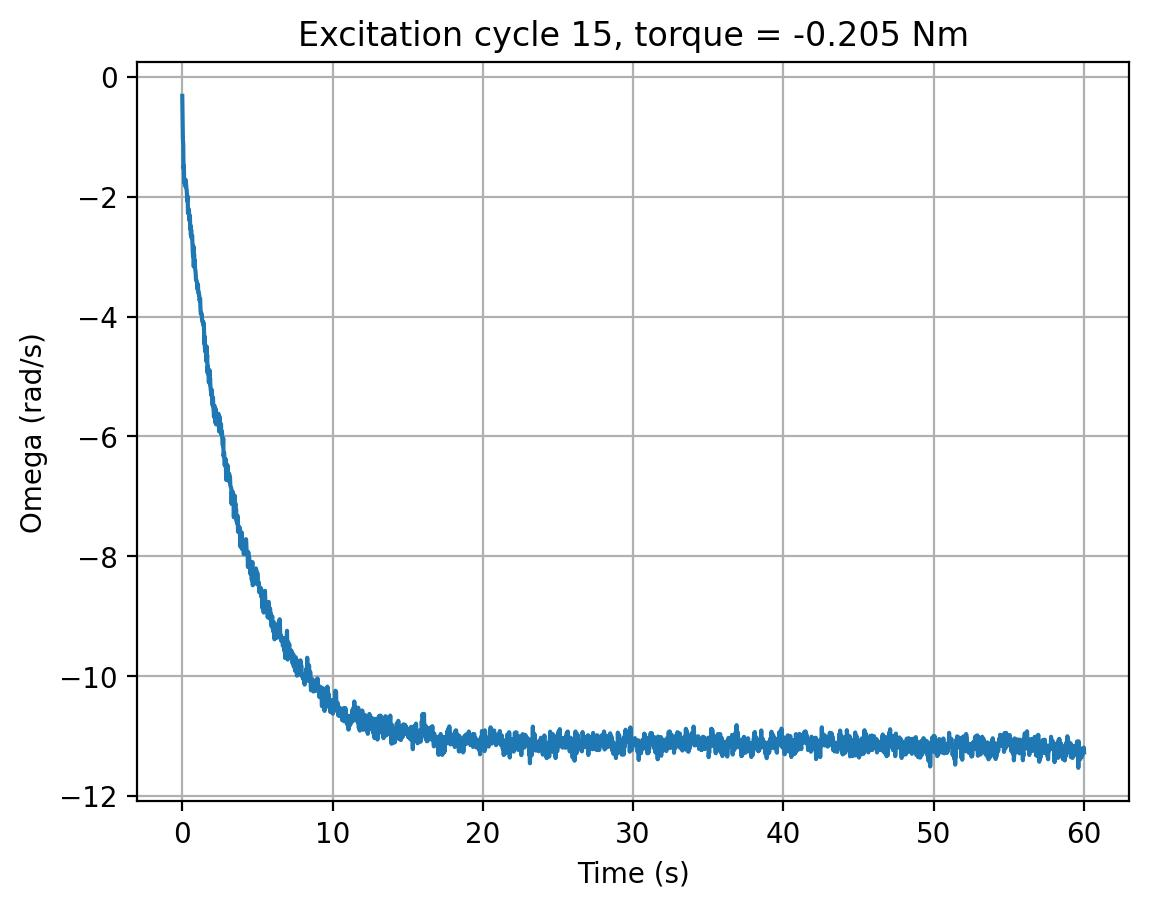

The table this chart was drawn from, first rows:
cycle, time_s, omega_rad_s, torque_input
15, 0.0, -0.3179, -0.205
15, 0.02025, -0.7257, -0.205
15, 0.04195, -1.045, -0.205
15, 0.06318, -1.125, -0.205
15, 0.08454, -1.529, -0.205
15, 0.1057, -1.481, -0.205
15, 0.127, -1.746, -0.205
15, 0.1483, -1.781, -0.205
15, 0.1692, -1.745, -0.205
15, 0.1904, -1.792, -0.205
15, 0.2115, -1.829, -0.205
15, 0.2327, -1.723, -0.205
15, 0.2538, -1.797, -0.205
15, 0.2748, -1.865, -0.205
15, 0.2959, -1.894, -0.205
15, 0.3172, -1.995, -0.205
15, 0.3382, -2.074, -0.205
15, 0.3592, -1.994, -0.205
15, 0.3805, -2.279, -0.205
15, 0.4013, -2.196, -0.205
15, 0.4227, -2.226, -0.205
15, 0.4441, -2.226, -0.205
15, 0.4654, -2.394, -0.205
15, 0.4867, -2.331, -0.205
15, 0.5082, -2.316, -0.205
15, 0.5297, -2.539, -0.205
15, 0.5512, -2.483, -0.205
15, 0.5724, -2.638, -0.205
15, 0.5934, -2.55, -0.205
15, 0.6144, -2.687, -0.205
15, 0.6357, -2.691, -0.205
15, 0.6572, -2.648, -0.205
15, 0.6785, -2.787, -0.205
15, 0.6997, -2.932, -0.205
15, 0.721, -3.001, -0.205
15, 0.7426, -2.826, -0.205
15, 0.7641, -3.168, -0.205
15, 0.7854, -2.954, -0.205
15, 0.8067, -3.081, -0.205
15, 0.8279, -3.059, -0.205
15, 0.8495, -3.197, -0.205
15, 0.8708, -3.225, -0.205
15, 0.8923, -3.28, -0.205
15, 0.9139, -3.391, -0.205
15, 0.9352, -3.397, -0.205
15, 0.9566, -3.399, -0.205
15, 0.9782, -3.441, -0.205
15, 0.9995, -3.541, -0.205
15, 1.021, -3.463, -0.205
15, 1.042, -3.46, -0.205
15, 1.064, -3.593, -0.205
15, 1.085, -3.591, -0.205
15, 1.106, -3.636, -0.205
15, 1.127, -3.63, -0.205
15, 1.149, -3.733, -0.205
15, 1.17, -3.713, -0.205
15, 1.191, -3.702, -0.205
15, 1.212, -3.876, -0.205
15, 1.234, -3.953, -0.205
15, 1.255, -3.957, -0.205
... 2,754 more rows
